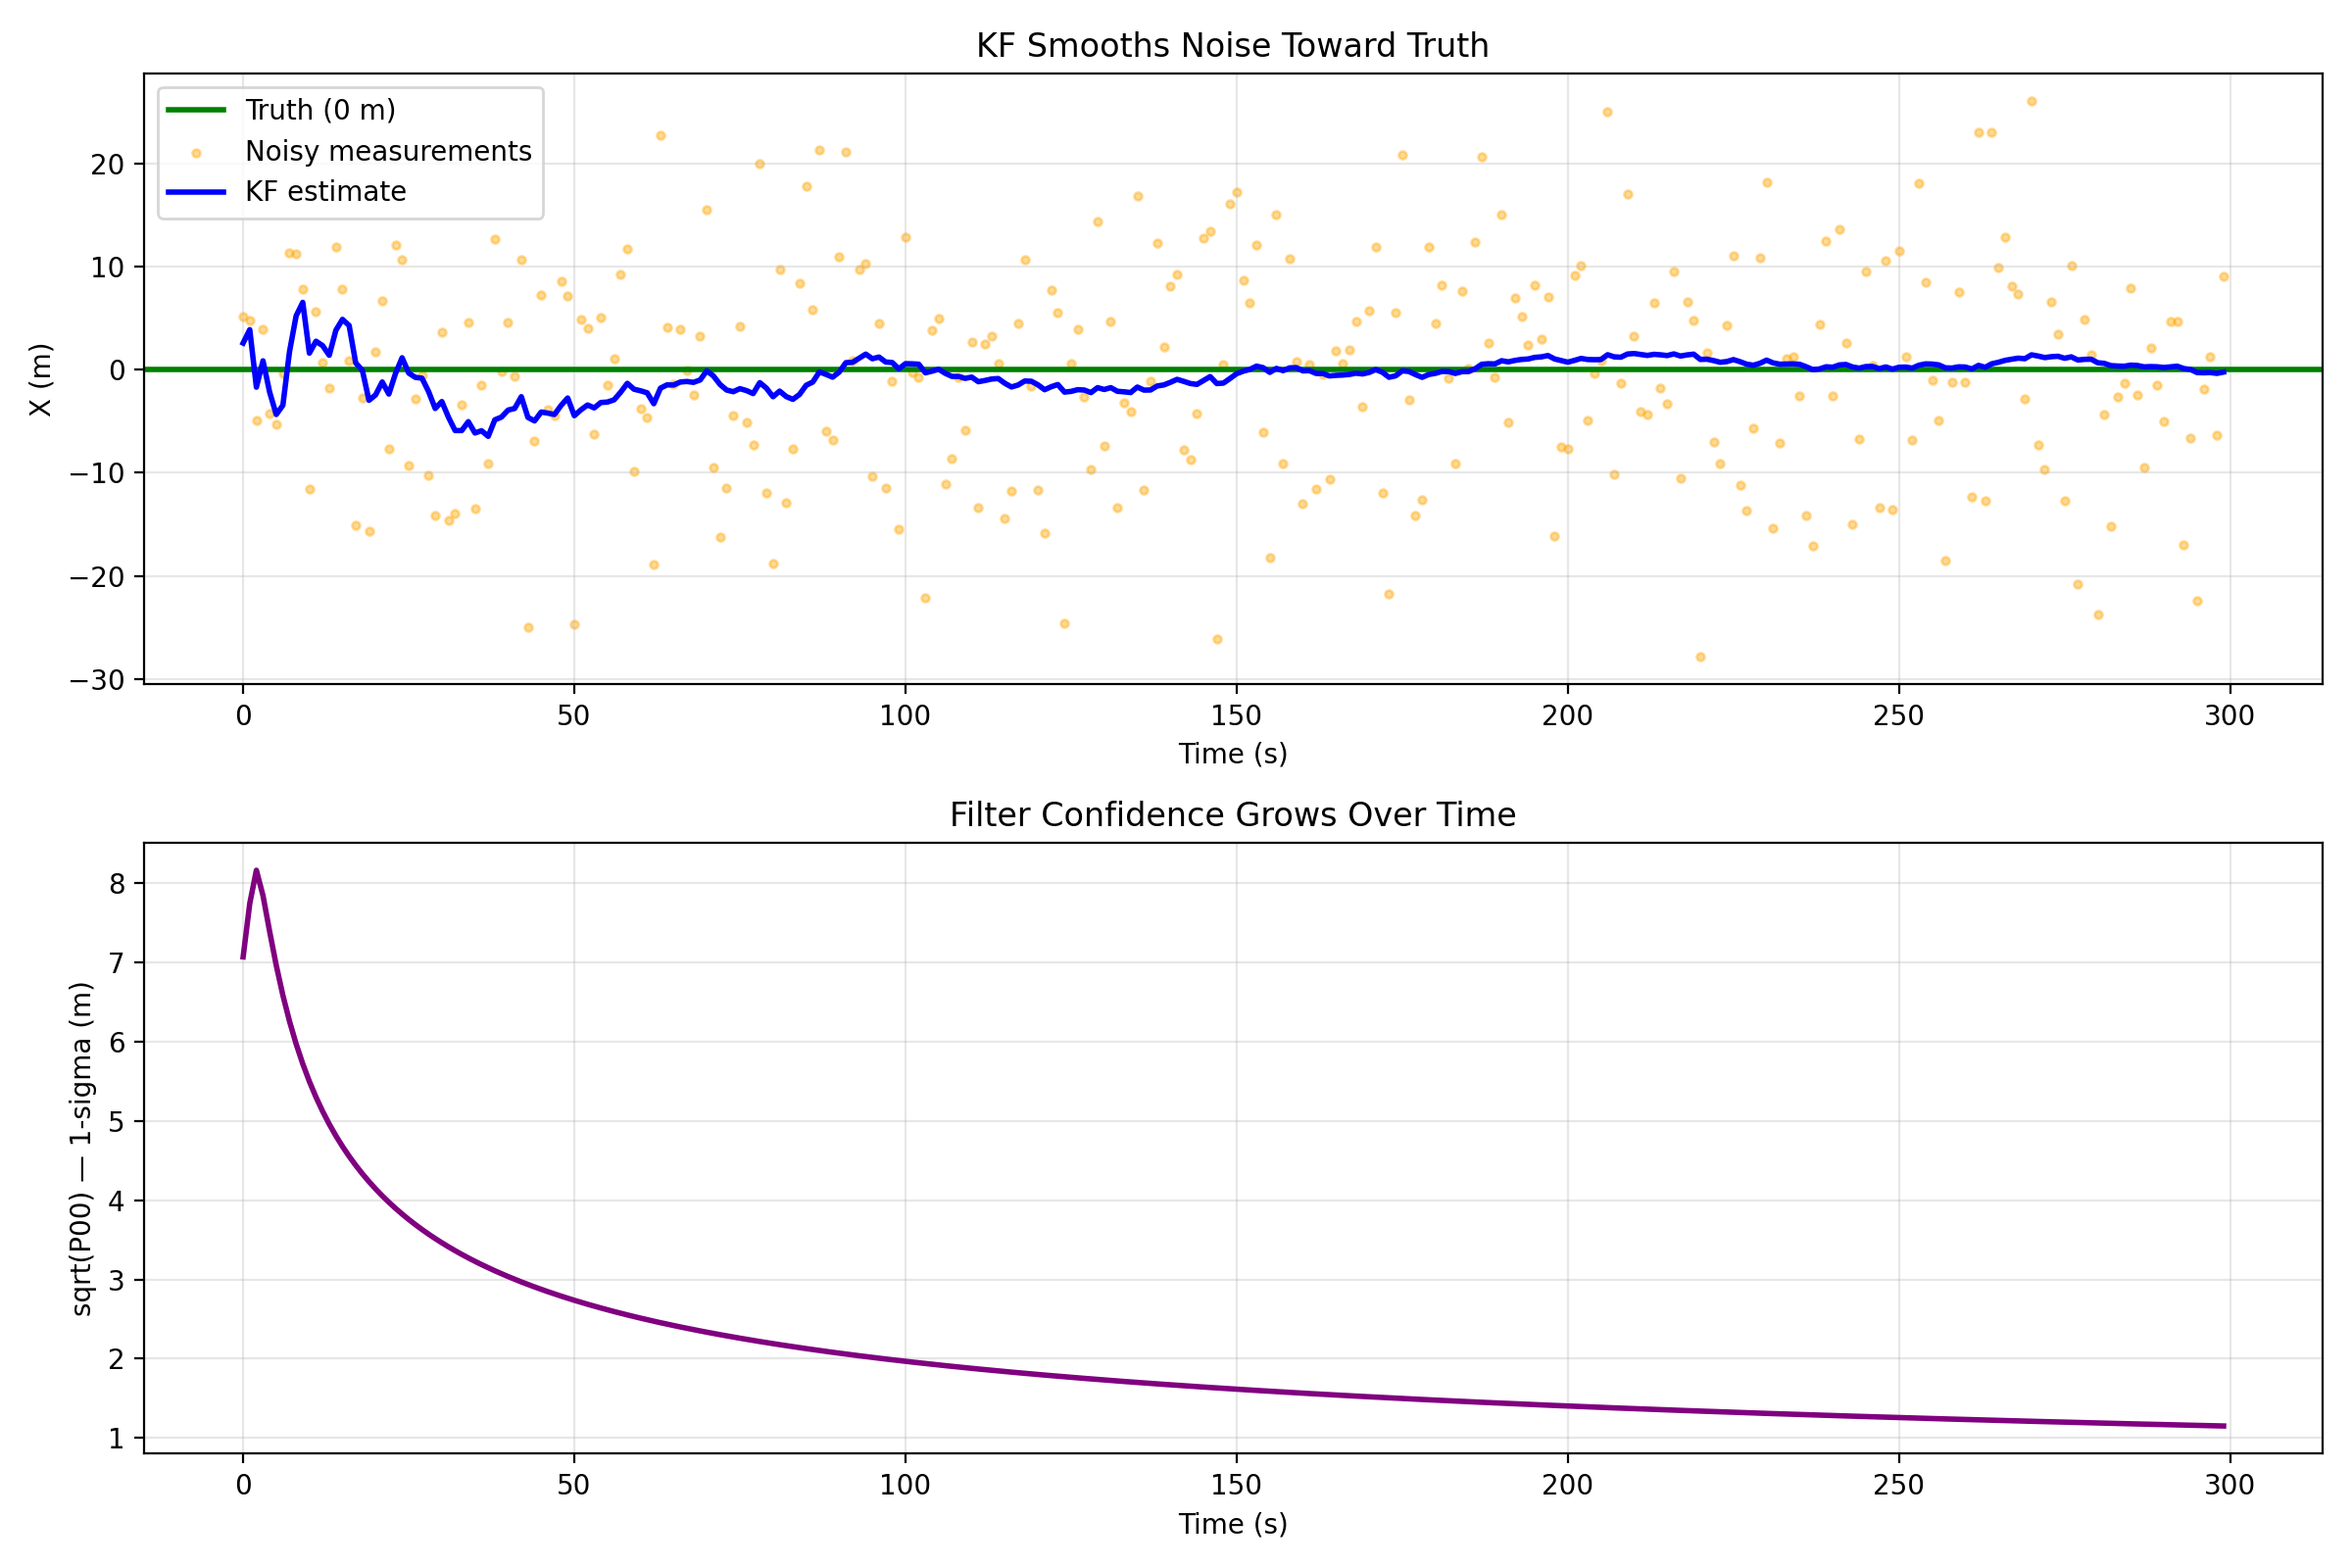

The table this chart was drawn from, first rows:
epoch, time, truth_x, meas_x, kf_x, P00
0, 0, 0, 5.154, 2.577, 50
1, 1, 0, 4.739, 3.874, 60
2, 2, 0, -4.928, -1.706, 66.67
3, 3, 0, 3.926, 0.853, 61.54
4, 4, 0, -4.278, -2.184, 54.65
5, 5, 0, -5.318, -4.356, 48.5
6, 6, 0, -0.3465, -3.459, 43.39
7, 7, 0, 11.34, 1.74, 39.18
8, 8, 0, 11.19, 5.211, 35.68
9, 9, 0, 7.792, 6.525, 32.74
10, 10, 0, -11.59, 1.596, 30.24
11, 11, 0, 5.661, 2.754, 28.1
12, 12, 0, 0.6666, 2.326, 26.24
13, 13, 0, -1.763, 1.391, 24.61
14, 14, 0, 11.89, 3.813, 23.17
15, 15, 0, 7.855, 4.874, 21.89
16, 16, 0, 0.8592, 4.281, 20.75
17, 17, 0, -15.1, 0.6407, 19.71
18, 18, 0, -2.753, -0.07116, 18.78
19, 19, 0, -15.63, -2.976, 17.93
20, 20, 0, 1.736, -2.453, 17.16
21, 21, 0, 6.623, -1.196, 16.45
22, 22, 0, -7.697, -2.374, 15.8
23, 23, 0, 12.12, -0.3784, 15.19
24, 24, 0, 10.69, 1.152, 14.63
25, 25, 0, -9.338, -0.3365, 14.12
26, 26, 0, -2.808, -0.7539, 13.63
27, 27, 0, -0.5982, -0.8297, 13.18
28, 28, 0, -10.28, -2.131, 12.76
29, 29, 0, -14.19, -3.77, 12.36
30, 30, 0, 3.609, -3.099, 11.99
31, 31, 0, -14.67, -4.621, 11.64
32, 32, 0, -13.99, -5.911, 11.31
33, 33, 0, -3.441, -5.912, 11
34, 34, 0, 4.61, -5.048, 10.7
35, 35, 0, -13.49, -6.147, 10.42
36, 36, 0, -1.533, -5.929, 10.16
37, 37, 0, -9.07, -6.474, 9.906
38, 38, 0, 12.64, -4.871, 9.666
39, 39, 0, -0.1548, -4.606, 9.437
40, 40, 0, 4.574, -3.925, 9.219
41, 41, 0, -0.6438, -3.766, 9.011
42, 42, 0, 10.66, -2.623, 8.812
43, 43, 0, -24.99, -4.638, 8.622
44, 44, 0, -6.892, -4.975, 8.439
45, 45, 0, 7.278, -4.115, 8.265
46, 46, 0, -3.895, -4.219, 8.097
47, 47, 0, -4.428, -4.357, 7.936
48, 48, 0, 8.575, -3.473, 7.781
49, 49, 0, 7.181, -2.753, 7.633
50, 50, 0, -24.7, -4.468, 7.49
51, 51, 0, 4.82, -3.9, 7.352
52, 52, 0, 3.964, -3.43, 7.219
53, 53, 0, -6.256, -3.713, 7.091
54, 54, 0, 5.016, -3.192, 6.967
55, 55, 0, -1.469, -3.146, 6.848
56, 56, 0, 1.058, -2.933, 6.732
57, 57, 0, 9.207, -2.191, 6.621
58, 58, 0, 11.69, -1.33, 6.513
59, 59, 0, -9.854, -1.898, 6.408
... 240 more rows
